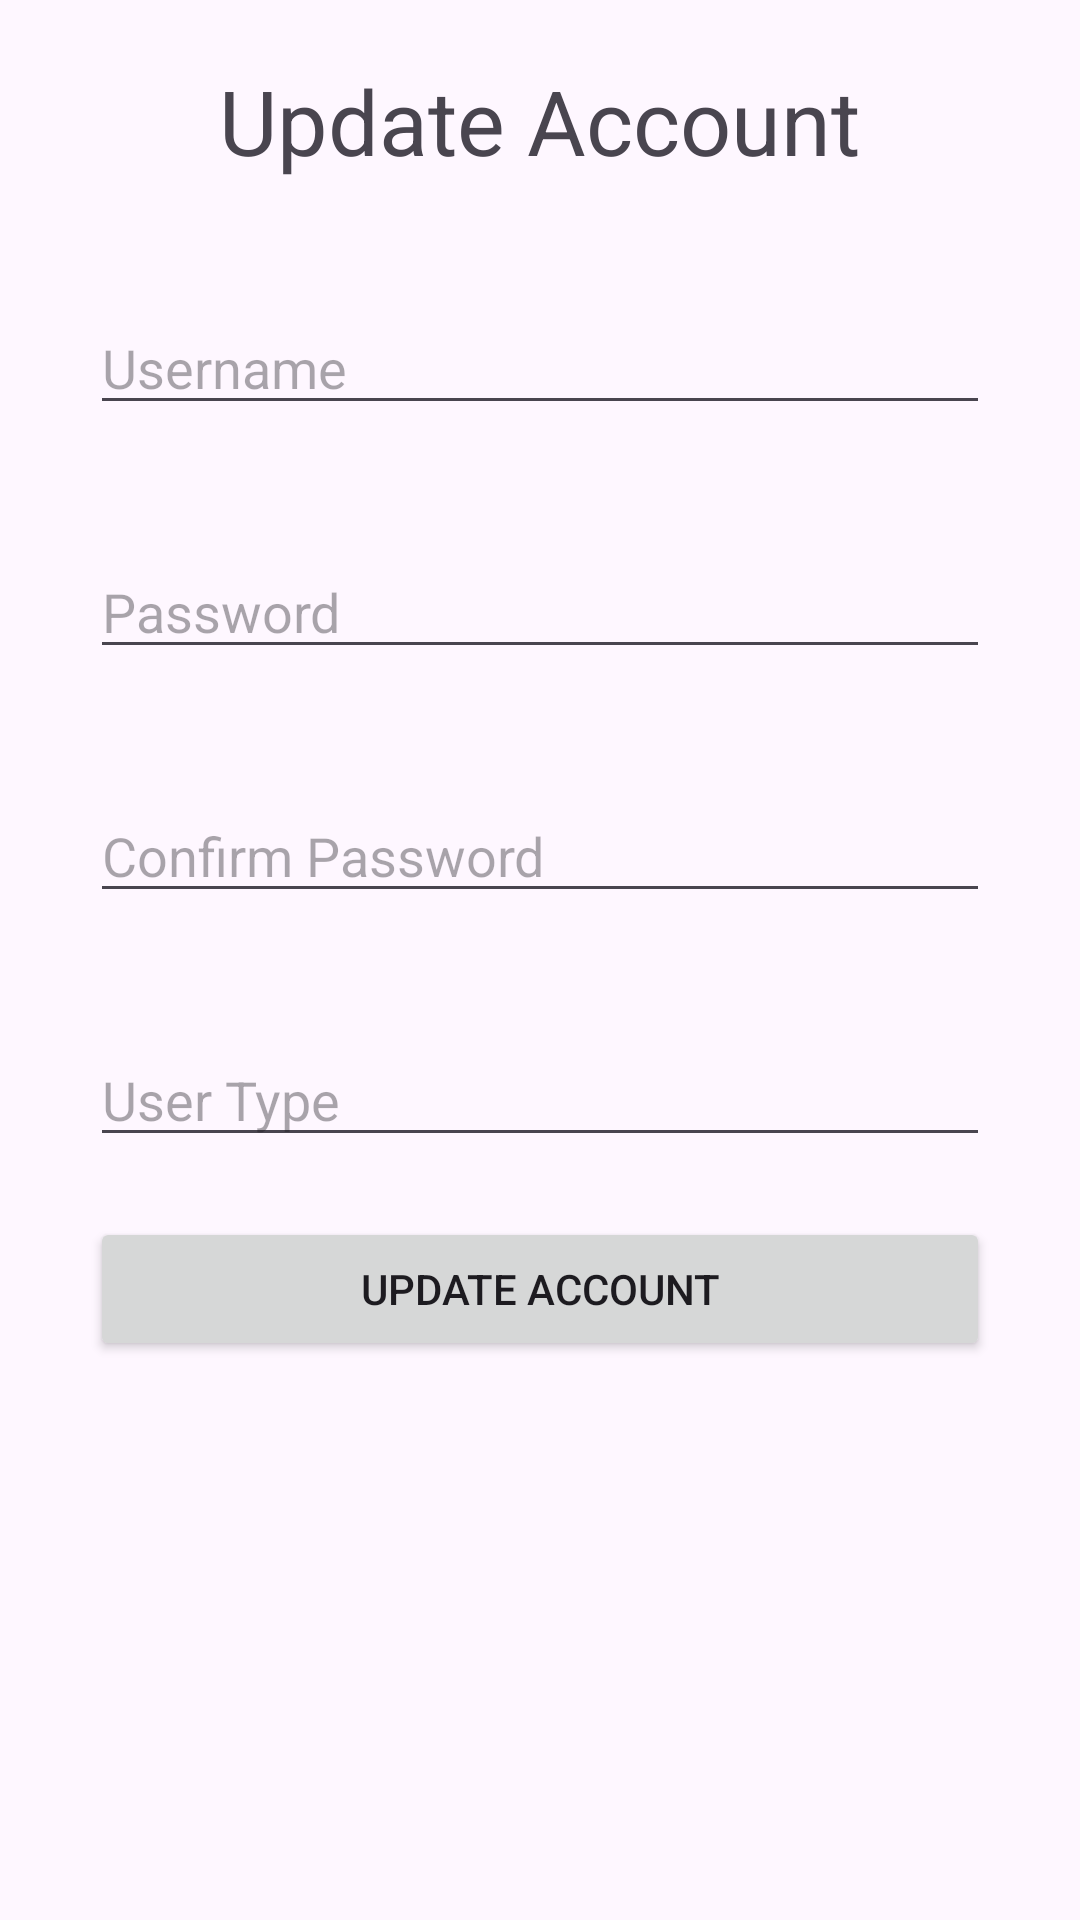

Produce the Android XML layout that renders to this screen, including the resource entries it uses.
<!-- AndroidManifest.xml: application theme Theme.Week3Android -->
<!-- res/layout/activity_update_user.xml -->
<?xml version="1.0" encoding="utf-8"?>
<LinearLayout xmlns:android="http://schemas.android.com/apk/res/android"
    xmlns:app="http://schemas.android.com/apk/res-auto"
    xmlns:tools="http://schemas.android.com/tools"
    android:id="@+id/main"
    android:layout_width="match_parent"
    android:layout_height="match_parent"
    tools:context=".UpdateUser"
    android:orientation="vertical"
    ><TextView
    android:layout_width="wrap_content"
    android:layout_height="wrap_content"
    android:text="Update Account"
    android:layout_gravity="center"
    android:textSize="30sp"
    android:layout_margin="20dp"
    />


    <EditText
        android:id="@+id/updateUsername"
        android:layout_width="match_parent"
        android:layout_height="wrap_content"
        android:layout_marginHorizontal="30dp"
        android:layout_marginVertical="20dp"
        android:hint="Username"
        />
    <EditText
        android:id="@+id/updatePass"
        android:layout_width="match_parent"
        android:layout_height="wrap_content"
        android:layout_marginHorizontal="30dp"
        android:layout_marginVertical="20dp"
        android:hint="Password"
        android:inputType="textPassword"
        />

    <EditText
        android:id="@+id/updateConfirmPass"
        android:layout_width="match_parent"
        android:layout_height="wrap_content"
        android:layout_marginHorizontal="30dp"
        android:layout_marginVertical="20dp"
        android:hint="Confirm Password"
        android:inputType="textPassword"
        />

    <EditText
        android:id="@+id/updateUserType"
        android:layout_width="match_parent"
        android:layout_height="wrap_content"
        android:layout_marginHorizontal="30dp"
        android:layout_marginVertical="20dp"
        android:hint="User Type"
        />

    <Button
        android:id="@+id/btnUpdateAccount"
        android:layout_width="match_parent"
        android:layout_height="wrap_content"
        android:text="Update Account"
        android:layout_marginHorizontal="30dp"
        />

</LinearLayout>
<!-- resources referenced by this layout -->
<resources>
  <style name="Theme.Week3Android" parent="Base.Theme.Week3Android" />
  <style name="Base.Theme.Week3Android" parent="Theme.Material3.DayNight.NoActionBar">
          
          
      </style>
</resources>
